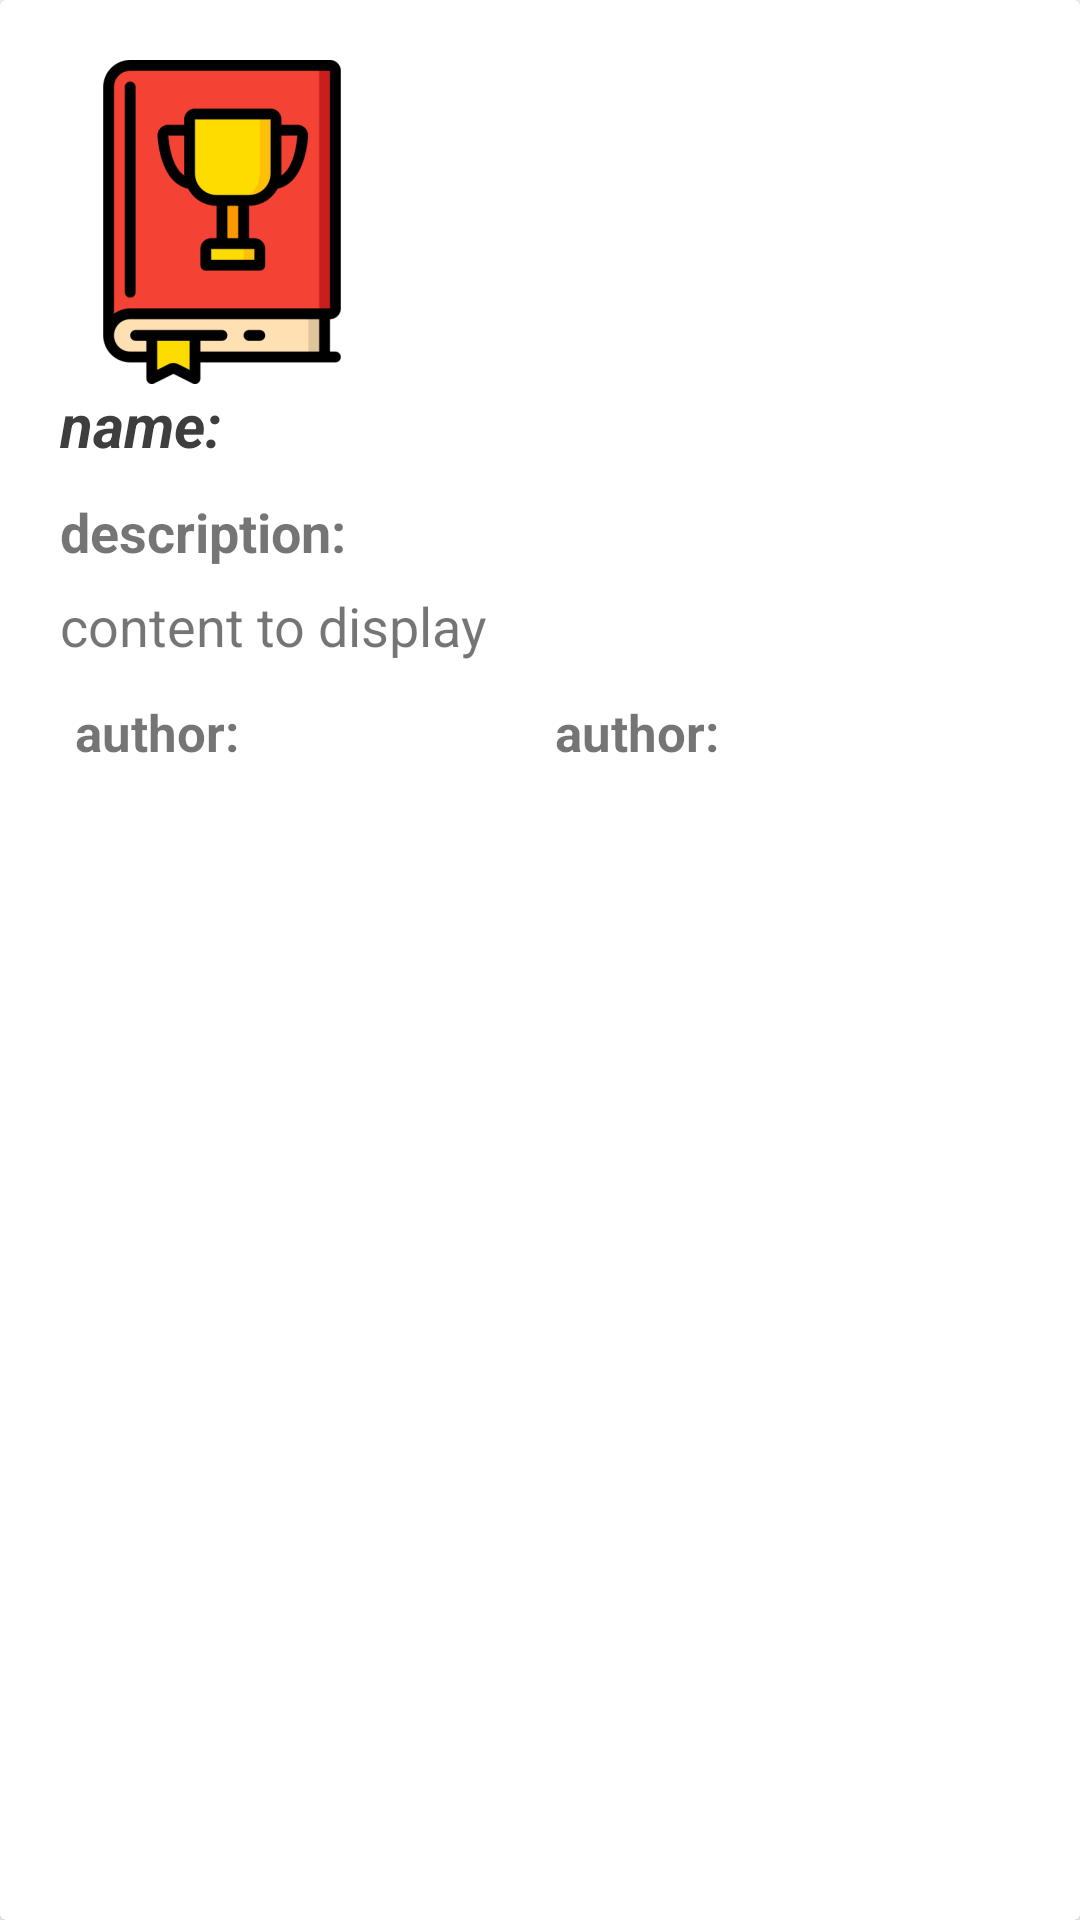

This screen was rendered from an Android layout file. Write that file and the resources it references.
<!-- AndroidManifest.xml: application theme Theme.MaterialComponents.Light.NoActionBar -->
<!-- res/layout/book_content_layout.xml -->
<?xml version="1.0" encoding="utf-8"?>
<androidx.cardview.widget.CardView
    xmlns:android="http://schemas.android.com/apk/res/android"
    xmlns:app="http://schemas.android.com/apk/res-auto"
    android:layout_width="match_parent"
    android:padding="10dp"
    android:layout_marginBottom="10dp"
    android:layout_marginTop="5dp"

    android:layout_height="wrap_content">


    <LinearLayout
        android:layout_width="match_parent"
        android:layout_height="wrap_content"
        android:padding="20dp"
        android:orientation="vertical">


        <ImageView
            android:id="@+id/book_content_book_image"
            android:layout_width="wrap_content"
            android:layout_height="wrap_content"
            android:layout_weight="1"
            android:transitionName="@string/shared_image"

            app:srcCompat="@mipmap/book_content_image_foreground" />

        <com.google.android.material.textview.MaterialTextView
            android:id="@+id/book_content_name_textView"
            android:layout_width="wrap_content"
            android:layout_height="wrap_content"
            android:layout_marginBottom="10dp"
            android:layout_weight="1"
            android:text="@string/name"
            android:textColor="#3E3E3E"
            android:textSize="20sp"
            android:transitionName="@string/shared_title"

            android:textStyle="bold|italic" />


        <com.google.android.material.textview.MaterialTextView
            android:id="@+id/book_content_description_textView"
            android:layout_width="wrap_content"
            android:layout_height="wrap_content"
            android:layout_marginBottom="7dp"
            android:text="@string/description"
            android:textSize="18sp"
            android:textStyle="bold" />

        <com.google.android.material.textview.MaterialTextView
            android:id="@+id/book_content_description_content_textView"
            android:layout_width="wrap_content"
            android:layout_height="wrap_content"
            android:text="content to display"
            android:textColorLink="#3E3E3E"
            android:layout_marginBottom="7dp"
            android:textSize="18sp" />



        <LinearLayout
            android:layout_width="match_parent"
            android:layout_height="wrap_content"
            android:layout_marginBottom="5dp"
            android:orientation="horizontal">

            <com.google.android.material.textview.MaterialTextView
                android:id="@+id/book_content_author_textView"
                android:layout_width="wrap_content"
                android:layout_height="wrap_content"
                android:layout_weight="1"
                android:text="@string/author"
                android:padding="5dp"
                android:textSize="17sp"
                android:textStyle="bold" />

            <com.google.android.material.textview.MaterialTextView
                android:id="@+id/book_content_tags_textView"
                android:layout_width="wrap_content"
                android:layout_height="wrap_content"
                android:layout_weight="1"
                android:text="@string/author"
                android:padding="5dp"
                android:textSize="17sp"
                android:textStyle="bold" />
        </LinearLayout>

        <com.google.android.material.button.MaterialButton
            android:id="@+id/nook_content_download_button"
            android:layout_width="wrap_content"
            android:visibility="gone"
            android:layout_height="wrap_content"
            android:layout_weight="1"
            android:text="@string/download" />


    </LinearLayout>


</androidx.cardview.widget.CardView>
<!-- resources referenced by this layout -->
<resources>
  <!-- mipmap book_content_image_foreground: png bitmap (mipmap-hdpi, 3707 bytes) -->
  <string name="author">author:</string>
  <string name="description">description:</string>
  <string name="download">download</string>
  <string name="name">name:</string>
  <string name="shared_image">shared_image</string>
  <string name="shared_title">shared_title</string>
</resources>
